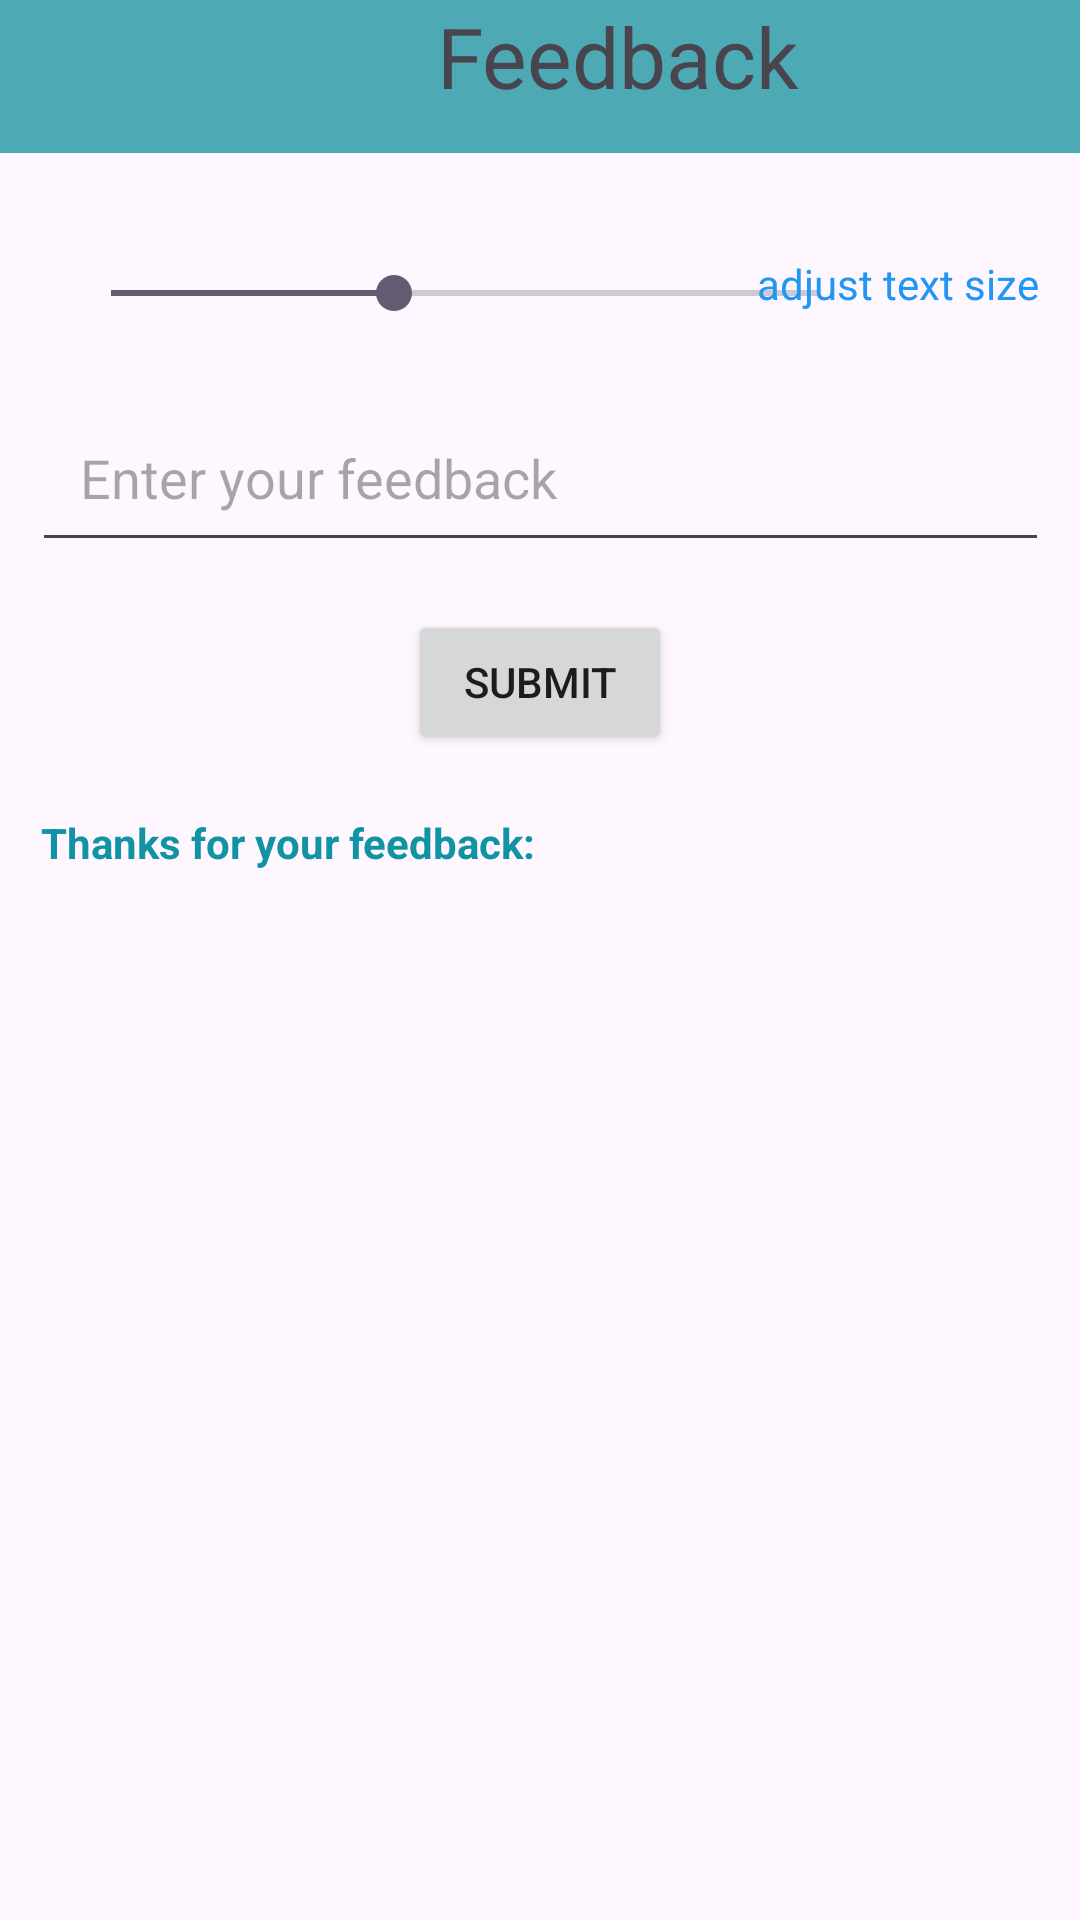

Android layout source for this screen:
<!-- AndroidManifest.xml: application theme Theme.Hackathon_event -->
<!-- res/layout/fragment_feedback.xml -->
<?xml version="1.0" encoding="utf-8"?>
<FrameLayout xmlns:android="http://schemas.android.com/apk/res/android"
    xmlns:tools="http://schemas.android.com/tools"
    xmlns:app="http://schemas.android.com/apk/res-auto"
    android:layout_width="match_parent"
    android:layout_height="match_parent"
    tools:context=".FeedbackFragment">

    <ScrollView
        android:layout_width="match_parent"
        android:layout_height="match_parent"
        android:fillViewport="true">

        <androidx.constraintlayout.widget.ConstraintLayout
            android:layout_width="match_parent"
            android:layout_height="wrap_content">

            <TextView
                android:id="@+id/textView8"
                android:layout_width="412dp"
                android:layout_height="51dp"
                android:background="#4DAAB5"
                android:text="Feedback"
                android:textAlignment="center"
                android:textSize="28sp"/>

            

            <SeekBar
                android:id="@+id/textSizeSeekBar"
                android:layout_width="268dp"
                android:layout_height="16dp"
                android:layout_marginTop="16dp"
                android:max="40"
                android:progress="16"
                app:layout_constraintBottom_toBottomOf="parent"
                app:layout_constraintEnd_toEndOf="parent"
                app:layout_constraintHorizontal_bias="0.23"
                app:layout_constraintStart_toStartOf="parent"
                app:layout_constraintTop_toTopOf="parent"
                app:layout_constraintVertical_bias="0.121" />

            <TextView
                android:id="@+id/textView4"
                android:layout_width="wrap_content"
                android:layout_height="wrap_content"
                android:text="adjust text size"
                android:textColor="#2196F3"
                app:layout_constraintBottom_toBottomOf="parent"
                app:layout_constraintEnd_toEndOf="parent"
                app:layout_constraintHorizontal_bias="0.949"
                app:layout_constraintStart_toStartOf="parent"
                app:layout_constraintTop_toTopOf="parent"
                app:layout_constraintVertical_bias="0.137" />

            <EditText
                android:id="@+id/feedbackEditText"
                android:layout_width="339dp"
                android:layout_height="53dp"
                android:layout_margin="16dp"
                android:hint="Enter your feedback"
                android:padding="16dp"
                app:layout_constraintBottom_toBottomOf="parent"
                app:layout_constraintEnd_toEndOf="parent"
                app:layout_constraintStart_toStartOf="parent"
                app:layout_constraintTop_toTopOf="parent"
                app:layout_constraintVertical_bias="0.213" />

            
            <Button
                android:id="@+id/submitFeedbackButton"
                android:layout_width="wrap_content"
                android:layout_height="wrap_content"
                android:text="Submit"
                app:layout_constraintEnd_toEndOf="parent"
                app:layout_constraintStart_toStartOf="parent"
                app:layout_constraintTop_toBottomOf="@id/feedbackEditText"
                android:layout_marginTop="16dp"/>

            
            <ScrollView
                android:id="@+id/feedbackScrollView"
                android:layout_width="334dp"
                android:layout_height="208dp"
                android:layout_marginTop="16dp"
                app:layout_constraintBottom_toBottomOf="parent"
                app:layout_constraintEnd_toEndOf="parent"
                app:layout_constraintHorizontal_bias="0.493"
                app:layout_constraintStart_toStartOf="parent"
                app:layout_constraintTop_toBottomOf="@id/submitFeedbackButton"
                app:layout_constraintVertical_bias="0.019">

                <TextView
                    android:id="@+id/displayFeedbackTextView"
                    android:layout_width="match_parent"
                    android:layout_height="wrap_content"
                    android:padding="1dp"
                    android:text="Thanks for your feedback:"
                    android:textColor="#1193A4"
                    android:textStyle="bold" />
            </ScrollView>
        </androidx.constraintlayout.widget.ConstraintLayout>
    </ScrollView>

</FrameLayout>
<!-- resources referenced by this layout -->
<resources>
  <style name="Theme.Hackathon_event" parent="Base.Theme.Hackathon_event" />
  <style name="Base.Theme.Hackathon_event" parent="Theme.Material3.DayNight.NoActionBar">
          
          
      </style>
</resources>
